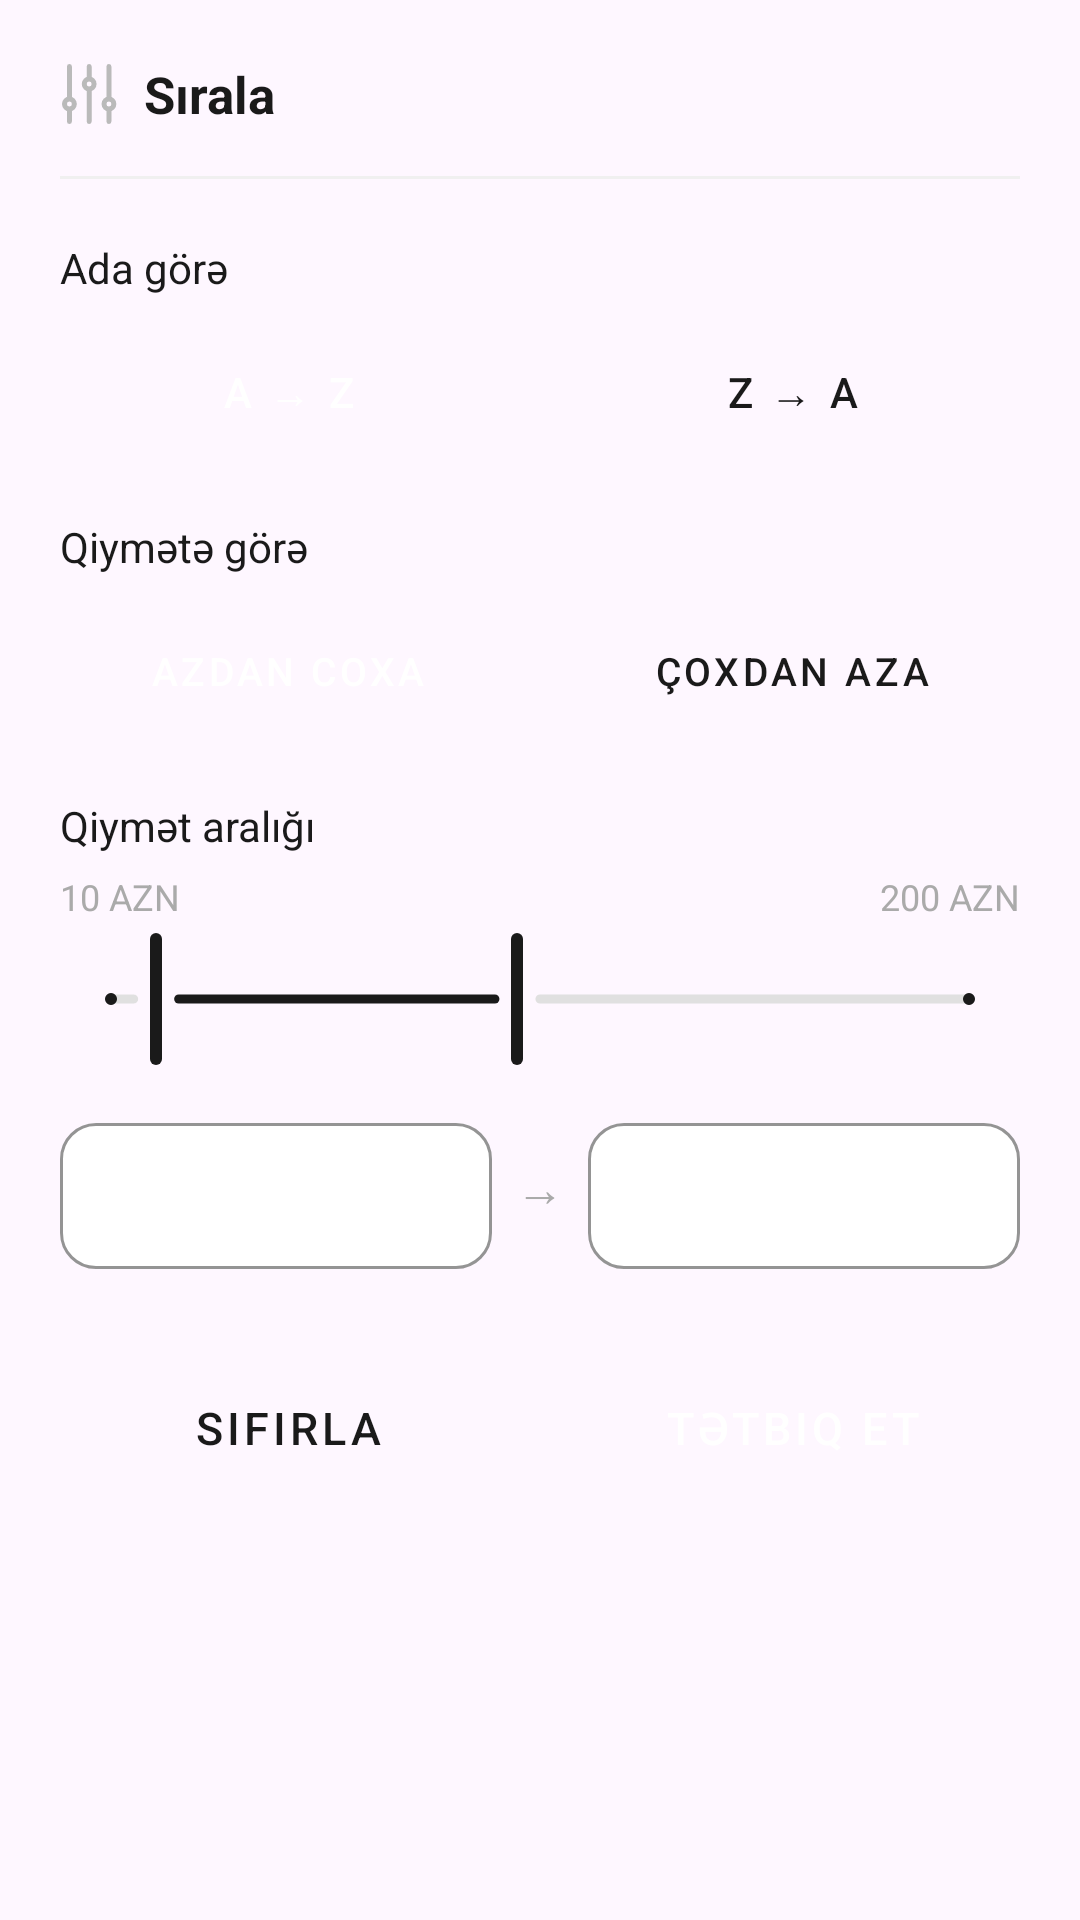

Produce the Android XML layout that renders to this screen, including the resource entries it uses.
<!-- AndroidManifest.xml: application theme Theme.BakuBoutiqueHub -->
<!-- res/layout/filter_bottom_sheet.xml -->
<?xml version="1.0" encoding="utf-8"?>
<LinearLayout
    xmlns:android="http://schemas.android.com/apk/res/android"
    xmlns:app="http://schemas.android.com/apk/res-auto"
    android:layout_width="match_parent"
    android:layout_height="wrap_content"
    android:orientation="vertical"
    android:background="@drawable/bg_bottom_sheet"
    android:paddingStart="20dp"
    android:paddingEnd="20dp"
    android:paddingTop="20dp"
    android:paddingBottom="32dp">

    
    <LinearLayout
        android:layout_width="match_parent"
        android:layout_height="wrap_content"
        android:orientation="horizontal"
        android:gravity="center_vertical"
        android:layout_marginBottom="16dp">

        <ImageView
            android:layout_width="20dp"
            android:layout_height="20dp"
            android:src="@drawable/ic_filter"
            android:contentDescription="Filter"/>

        <TextView
            android:layout_width="wrap_content"
            android:layout_height="wrap_content"
            android:layout_marginStart="8dp"
            android:text="Sırala"
            android:textSize="17sp"
            android:textStyle="bold"
            android:textColor="#1A1A1A"/>

    </LinearLayout>

    
    <View
        android:layout_width="match_parent"
        android:layout_height="1dp"
        android:background="#F0F0F0"
        android:layout_marginBottom="20dp"/>

    
    <TextView
        android:layout_width="wrap_content"
        android:layout_height="wrap_content"
        android:text="Ada görə"
        android:textSize="14sp"
        android:textColor="#1A1A1A"
        android:layout_marginBottom="10dp"/>

    <LinearLayout
        android:layout_width="match_parent"
        android:layout_height="wrap_content"
        android:orientation="horizontal"
        android:layout_marginBottom="20dp">

        
        <Button
            android:id="@+id/btnAtoZ"
            android:layout_width="0dp"
            android:layout_height="44dp"
            android:layout_weight="1"
            android:layout_marginEnd="8dp"
            android:text="A → Z"
            android:textSize="14sp"
            android:textColor="#FFFFFF"
            android:backgroundTint="#1A1A1A"
            style="@style/Widget.MaterialComponents.Button"
            app:cornerRadius="12dp"/>

        
        <Button
            android:id="@+id/btnZtoA"
            android:layout_width="0dp"
            android:layout_height="44dp"
            android:layout_weight="1"
            android:layout_marginStart="8dp"
            android:text="Z → A"
            android:textSize="14sp"
            android:textColor="#1A1A1A"
            android:backgroundTint="#FFFFFF"
            style="@style/Widget.MaterialComponents.Button.OutlinedButton"
            app:strokeColor="#DDDDDD"
            app:strokeWidth="1dp"
            app:cornerRadius="12dp"/>

    </LinearLayout>

    
    <TextView
        android:layout_width="wrap_content"
        android:layout_height="wrap_content"
        android:text="Qiymətə görə"
        android:textSize="14sp"
        android:textColor="#1A1A1A"
        android:layout_marginBottom="10dp"/>

    <LinearLayout
        android:layout_width="match_parent"
        android:layout_height="wrap_content"
        android:orientation="horizontal"
        android:layout_marginBottom="20dp">

        
        <Button
            android:id="@+id/btnPriceLowHigh"
            android:layout_width="0dp"
            android:layout_height="44dp"
            android:layout_weight="1"
            android:layout_marginEnd="8dp"
            android:text="Azdan coxa"
            android:textSize="13sp"
            android:textColor="#FFFFFF"
            android:backgroundTint="#1A1A1A"
            style="@style/Widget.MaterialComponents.Button"
            app:cornerRadius="12dp"/>

        
        <Button
            android:id="@+id/btnPriceHighLow"
            android:layout_width="0dp"
            android:layout_height="44dp"
            android:layout_weight="1"
            android:layout_marginStart="8dp"
            android:text="Çoxdan aza"
            android:textSize="13sp"
            android:textColor="#1A1A1A"
            android:backgroundTint="#FFFFFF"
            style="@style/Widget.MaterialComponents.Button.OutlinedButton"
            app:strokeColor="#DDDDDD"
            app:strokeWidth="1dp"
            app:cornerRadius="12dp"/>

    </LinearLayout>

    
    <TextView
        android:layout_width="wrap_content"
        android:layout_height="wrap_content"
        android:text="Qiymət aralığı"
        android:textSize="14sp"
        android:textColor="#1A1A1A"
        android:layout_marginBottom="6dp"/>

    
    <RelativeLayout
        android:layout_width="match_parent"
        android:layout_height="wrap_content"
        android:layout_marginBottom="2dp">

        <TextView
            android:id="@+id/tvRangeMin"
            android:layout_width="wrap_content"
            android:layout_height="wrap_content"
            android:layout_alignParentStart="true"
            android:text="10 AZN"
            android:textSize="12sp"
            android:textColor="#AAAAAA"/>

        <TextView
            android:id="@+id/tvRangeMax"
            android:layout_width="wrap_content"
            android:layout_height="wrap_content"
            android:layout_alignParentEnd="true"
            android:text="200 AZN"
            android:textSize="12sp"
            android:textColor="#AAAAAA"/>

    </RelativeLayout>

    
    <com.google.android.material.slider.RangeSlider
        android:id="@+id/rangeSlider"
        android:layout_width="match_parent"
        android:layout_height="wrap_content"
        android:layout_marginBottom="12dp"
        android:valueFrom="10"
        android:valueTo="200"
        app:values="@array/slider_default_values"
        app:thumbColor="#1A1A1A"
        app:thumbRadius="10dp"
        app:trackColorActive="#1A1A1A"
        app:trackColorInactive="#E0E0E0"
        app:trackHeight="3dp"
        app:haloColor="@android:color/transparent"
        app:labelBehavior="gone"/>

    
    <LinearLayout
        android:layout_width="match_parent"
        android:layout_height="wrap_content"
        android:orientation="horizontal"
        android:gravity="center_vertical"
        android:layout_marginBottom="28dp">

        
        <com.google.android.material.textfield.TextInputLayout
            android:layout_width="0dp"
            android:layout_height="54dp"
            android:layout_weight="1"
            style="@style/Widget.MaterialComponents.TextInputLayout.OutlinedBox"
            app:boxCornerRadiusTopStart="12dp"
            app:boxCornerRadiusTopEnd="12dp"
            app:boxCornerRadiusBottomStart="12dp"
            app:boxCornerRadiusBottomEnd="12dp"
            app:boxStrokeColor="#DDDDDD"
            app:boxStrokeWidth="1dp"
            app:boxBackgroundColor="#FFFFFF">

            <com.google.android.material.textfield.TextInputEditText
                android:id="@+id/etMinPrice"
                android:layout_width="match_parent"
                android:layout_height="match_parent"
                android:textSize="13sp"
                android:textColor="#1A1A1A"
                android:gravity="center"
                android:inputType="numberDecimal"
                android:background="@null"/>

        </com.google.android.material.textfield.TextInputLayout>

        
        <TextView
            android:layout_width="wrap_content"
            android:layout_height="wrap_content"
            android:layout_marginStart="8dp"
            android:layout_marginEnd="8dp"
            android:text="→"
            android:textSize="16sp"
            android:textColor="#AAAAAA"/>

        
        <com.google.android.material.textfield.TextInputLayout
            android:layout_width="0dp"
            android:layout_height="54dp"
            android:layout_weight="1"
            style="@style/Widget.MaterialComponents.TextInputLayout.OutlinedBox"
            app:boxCornerRadiusTopStart="12dp"
            app:boxCornerRadiusTopEnd="12dp"
            app:boxCornerRadiusBottomStart="12dp"
            app:boxCornerRadiusBottomEnd="12dp"
            app:boxStrokeColor="#DDDDDD"
            app:boxStrokeWidth="1dp"
            app:boxBackgroundColor="#FFFFFF">

            <com.google.android.material.textfield.TextInputEditText
                android:id="@+id/etMaxPrice"
                android:layout_width="match_parent"
                android:layout_height="match_parent"
                android:textSize="13sp"
                android:textColor="#1A1A1A"
                android:gravity="center"
                android:inputType="numberDecimal"
                android:background="@null"/>

        </com.google.android.material.textfield.TextInputLayout>

    </LinearLayout>

    
    <LinearLayout
        android:layout_width="match_parent"
        android:layout_height="wrap_content"
        android:orientation="horizontal">

        
        <Button
            android:id="@+id/btnReset"
            android:layout_width="0dp"
            android:layout_height="50dp"
            android:layout_weight="1"
            android:layout_marginEnd="8dp"
            android:text="Sıfırla"
            android:textSize="15sp"
            android:textColor="#1A1A1A"
            android:backgroundTint="#FFFFFF"
            style="@style/Widget.MaterialComponents.Button.OutlinedButton"
            app:strokeColor="#DDDDDD"
            app:strokeWidth="1dp"
            app:cornerRadius="14dp"/>

        
        <Button
            android:id="@+id/btnApply"
            android:layout_width="0dp"
            android:layout_height="50dp"
            android:layout_weight="1"
            android:layout_marginStart="8dp"
            android:text="Tətbiq et"
            android:textSize="15sp"
            android:textColor="#FFFFFF"
            android:backgroundTint="#1A1A1A"
            style="@style/Widget.MaterialComponents.Button"
            app:cornerRadius="14dp"/>

    </LinearLayout>

</LinearLayout>
<!-- resources referenced by this layout -->
<resources>
  <array name="slider_default_values">
          <item>20</item>
          <item>100</item>
      </array>
  <!-- drawable ic_filter (drawable) -->
  <vector xmlns:android="http://schemas.android.com/apk/res/android"
      android:width="17dp"
      android:height="18dp"
      android:viewportWidth="17"
      android:viewportHeight="18">
    <path
        android:pathData="M2.25,10.5L2.25,0.75M2.25,10.5C3.078,10.5 3.75,11.172 3.75,12C3.75,12.828 3.078,13.5 2.25,13.5M2.25,10.5C1.422,10.5 0.75,11.172 0.75,12C0.75,12.828 1.422,13.5 2.25,13.5M2.25,17.25L2.25,13.5M14.25,10.5V0.75M14.25,10.5C15.078,10.5 15.75,11.172 15.75,12C15.75,12.828 15.078,13.5 14.25,13.5M14.25,10.5C13.422,10.5 12.75,11.172 12.75,12C12.75,12.828 13.422,13.5 14.25,13.5M14.25,17.25L14.25,13.5M8.25,4.5V0.75M8.25,4.5C9.078,4.5 9.75,5.172 9.75,6C9.75,6.828 9.078,7.5 8.25,7.5M8.25,4.5C7.422,4.5 6.75,5.172 6.75,6C6.75,6.828 7.422,7.5 8.25,7.5M8.25,17.25V7.5"
        android:strokeLineJoin="round"
        android:strokeWidth="1.5"
        android:fillColor="#00000000"
        android:strokeColor="#BABABA"
        android:strokeLineCap="round"/>
  </vector>
  <style name="Theme.BakuBoutiqueHub" parent="Base.Theme.BakuBoutiqueHub" />
  <style name="Base.Theme.BakuBoutiqueHub" parent="Theme.Material3.DayNight.NoActionBar">
          
          
      </style>
</resources>
